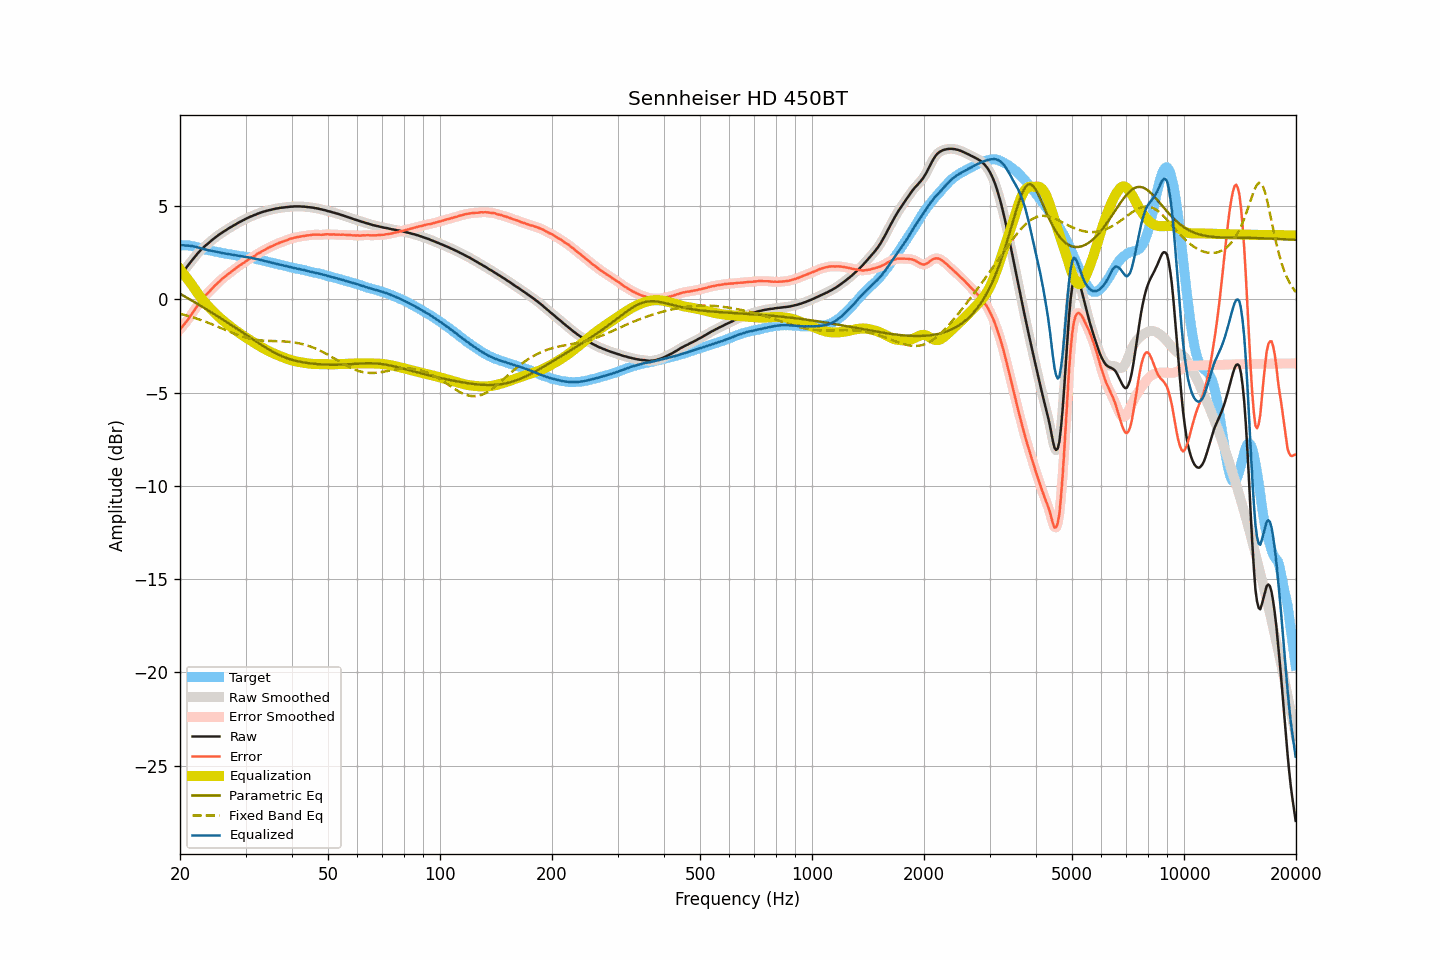

Data behind this chart, as committed beside it:
frequency, raw, smoothed, error, error_smoothed, equalization, parametric_eq, fixed_band_eq, equalized_raw, equalized_smoothed, target
20.00, 1.29, 1.29, -1.61, -1.61, 1.62, 0.30, -0.77, 2.92, 2.92, 2.90
20.20, 1.39, 1.40, -1.51, -1.51, 1.51, 0.25, -0.79, 2.91, 2.91, 2.90
20.40, 1.50, 1.50, -1.40, -1.41, 1.40, 0.20, -0.82, 2.91, 2.90, 2.90
20.61, 1.60, 1.61, -1.30, -1.30, 1.29, 0.16, -0.84, 2.89, 2.89, 2.90
20.81, 1.71, 1.71, -1.19, -1.19, 1.17, 0.11, -0.86, 2.89, 2.89, 2.90
21.02, 1.82, 1.82, -1.08, -1.07, 1.06, 0.06, -0.89, 2.88, 2.88, 2.90
21.23, 1.93, 1.93, -0.95, -0.95, 0.94, 0.01, -0.91, 2.87, 2.88, 2.88
21.44, 2.05, 2.04, -0.82, -0.82, 0.82, -0.04, -0.94, 2.87, 2.87, 2.87
21.66, 2.15, 2.15, -0.70, -0.70, 0.70, -0.10, -0.96, 2.85, 2.85, 2.85
21.87, 2.27, 2.26, -0.56, -0.57, 0.57, -0.15, -0.99, 2.84, 2.83, 2.83
22.09, 2.36, 2.37, -0.45, -0.45, 0.45, -0.20, -1.02, 2.81, 2.81, 2.82
22.31, 2.47, 2.47, -0.32, -0.32, 0.33, -0.25, -1.05, 2.79, 2.79, 2.79
22.54, 2.56, 2.56, -0.20, -0.21, 0.21, -0.30, -1.08, 2.77, 2.77, 2.77
22.76, 2.65, 2.65, -0.09, -0.09, 0.09, -0.35, -1.11, 2.75, 2.74, 2.75
22.99, 2.73, 2.74, 0.02, 0.02, -0.02, -0.40, -1.14, 2.72, 2.72, 2.72
23.22, 2.81, 2.82, 0.13, 0.13, -0.12, -0.46, -1.17, 2.69, 2.70, 2.68
23.45, 2.89, 2.89, 0.23, 0.22, -0.22, -0.51, -1.20, 2.67, 2.67, 2.66
23.69, 2.96, 2.96, 0.31, 0.32, -0.32, -0.56, -1.24, 2.65, 2.65, 2.65
23.92, 3.03, 3.04, 0.40, 0.40, -0.41, -0.62, -1.27, 2.63, 2.63, 2.63
24.16, 3.11, 3.11, 0.49, 0.49, -0.50, -0.67, -1.30, 2.61, 2.61, 2.62
24.40, 3.18, 3.18, 0.58, 0.59, -0.59, -0.72, -1.34, 2.60, 2.60, 2.60
24.65, 3.25, 3.25, 0.67, 0.67, -0.67, -0.78, -1.37, 2.58, 2.58, 2.58
24.89, 3.32, 3.32, 0.77, 0.76, -0.76, -0.83, -1.41, 2.57, 2.56, 2.56
25.14, 3.38, 3.39, 0.84, 0.84, -0.84, -0.88, -1.45, 2.54, 2.55, 2.55
25.39, 3.45, 3.45, 0.93, 0.92, -0.92, -0.94, -1.48, 2.53, 2.53, 2.53
25.65, 3.51, 3.51, 1.00, 1.00, -1.00, -0.99, -1.52, 2.51, 2.51, 2.52
25.91, 3.57, 3.57, 1.09, 1.08, -1.08, -1.05, -1.56, 2.49, 2.49, 2.49
26.16, 3.62, 3.63, 1.15, 1.15, -1.15, -1.10, -1.59, 2.47, 2.47, 2.47
26.43, 3.68, 3.68, 1.22, 1.22, -1.22, -1.16, -1.63, 2.46, 2.46, 2.46
26.69, 3.73, 3.74, 1.29, 1.29, -1.29, -1.21, -1.67, 2.44, 2.44, 2.44
26.96, 3.79, 3.79, 1.36, 1.36, -1.36, -1.27, -1.70, 2.43, 2.43, 2.43
27.23, 3.84, 3.84, 1.42, 1.43, -1.43, -1.33, -1.74, 2.42, 2.42, 2.42
27.50, 3.89, 3.89, 1.49, 1.49, -1.49, -1.38, -1.77, 2.40, 2.40, 2.41
27.77, 3.94, 3.94, 1.56, 1.56, -1.56, -1.44, -1.81, 2.39, 2.39, 2.39
28.05, 3.99, 3.99, 1.62, 1.62, -1.62, -1.49, -1.84, 2.37, 2.37, 2.37
28.33, 4.04, 4.04, 1.69, 1.69, -1.69, -1.55, -1.88, 2.36, 2.36, 2.35
28.62, 4.09, 4.09, 1.75, 1.75, -1.75, -1.61, -1.91, 2.34, 2.34, 2.34
28.90, 4.14, 4.14, 1.81, 1.82, -1.81, -1.66, -1.94, 2.33, 2.33, 2.33
29.19, 4.18, 4.19, 1.88, 1.87, -1.87, -1.72, -1.97, 2.31, 2.32, 2.31
29.48, 4.23, 4.23, 1.93, 1.93, -1.93, -1.78, -2.00, 2.30, 2.30, 2.31
29.78, 4.27, 4.28, 1.98, 1.98, -1.99, -1.84, -2.03, 2.29, 2.29, 2.29
30.08, 4.32, 4.32, 2.04, 2.04, -2.04, -1.89, -2.05, 2.28, 2.28, 2.28
30.38, 4.36, 4.36, 2.10, 2.10, -2.10, -1.95, -2.07, 2.27, 2.27, 2.26
30.68, 4.40, 4.40, 2.15, 2.16, -2.15, -2.01, -2.09, 2.25, 2.25, 2.25
30.99, 4.44, 4.44, 2.22, 2.21, -2.21, -2.07, -2.12, 2.23, 2.23, 2.23
31.30, 4.47, 4.48, 2.26, 2.26, -2.26, -2.12, -2.13, 2.21, 2.21, 2.21
31.61, 4.51, 4.51, 2.31, 2.31, -2.32, -2.18, -2.15, 2.20, 2.19, 2.20
31.93, 4.54, 4.55, 2.36, 2.37, -2.37, -2.24, -2.16, 2.17, 2.17, 2.18
32.24, 4.58, 4.58, 2.44, 2.42, -2.42, -2.29, -2.18, 2.16, 2.16, 2.15
32.57, 4.61, 4.61, 2.48, 2.48, -2.48, -2.35, -2.19, 2.14, 2.14, 2.14
32.89, 4.64, 4.65, 2.52, 2.53, -2.53, -2.41, -2.20, 2.12, 2.12, 2.12
33.22, 4.67, 4.67, 2.58, 2.58, -2.58, -2.46, -2.21, 2.10, 2.10, 2.09
33.55, 4.70, 4.70, 2.63, 2.63, -2.63, -2.52, -2.21, 2.08, 2.07, 2.08
33.89, 4.72, 4.73, 2.67, 2.67, -2.67, -2.57, -2.22, 2.05, 2.05, 2.05
34.23, 4.75, 4.75, 2.72, 2.72, -2.72, -2.62, -2.22, 2.03, 2.03, 2.03
34.57, 4.77, 4.77, 2.77, 2.76, -2.76, -2.67, -2.23, 2.01, 2.01, 2.01
34.92, 4.79, 4.79, 2.81, 2.81, -2.81, -2.72, -2.23, 1.99, 1.99, 1.99
35.27, 4.81, 4.81, 2.84, 2.85, -2.85, -2.77, -2.23, 1.97, 1.97, 1.97
35.62, 4.83, 4.83, 2.89, 2.89, -2.89, -2.82, -2.24, 1.95, 1.95, 1.95
35.97, 4.85, 4.85, 2.93, 2.92, -2.93, -2.87, -2.24, 1.93, 1.93, 1.92
... 635 more rows
